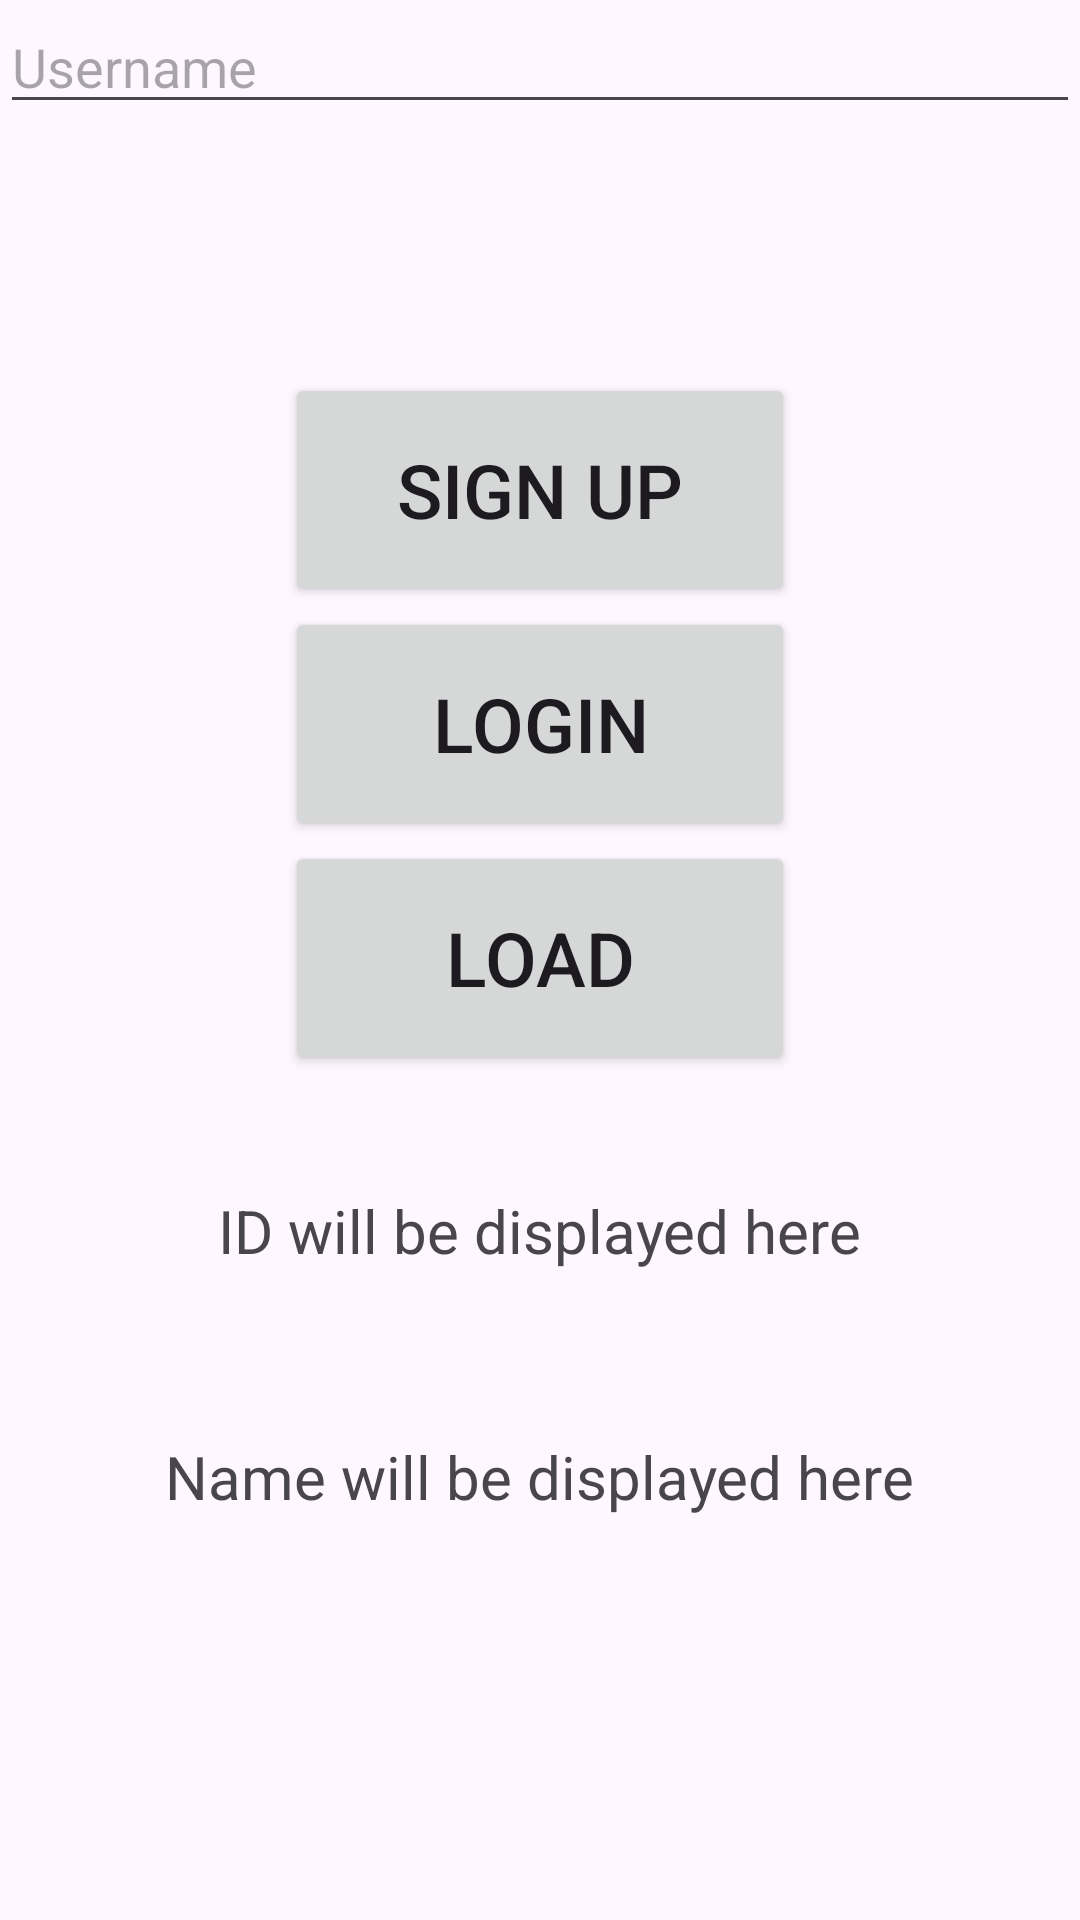

Here is an Android app screen rendered from its layout file. Give the layout XML and the strings, colors and styles it references.
<!-- AndroidManifest.xml: application theme Theme.MyApplication_DBCONNECT -->
<!-- res/layout/activity_main.xml -->
<androidx.constraintlayout.widget.ConstraintLayout xmlns:android="http://schemas.android.com/apk/res/android"
    xmlns:app="http://schemas.android.com/apk/res-auto"
    xmlns:tools="http://schemas.android.com/tools"
    android:id="@+id/main"
    android:layout_width="match_parent"
    android:layout_height="match_parent"
    tools:context=".MainActivity">

    
    <Button
        android:id="@+id/buttonSignUp"
        android:layout_width="170dp"
        android:layout_height="78dp"
        android:text="Sign Up"
        android:textSize="25sp"
        app:layout_constraintBottom_toTopOf="@id/buttonLogin"
        app:layout_constraintEnd_toEndOf="parent"
        app:layout_constraintStart_toStartOf="parent" />

    
    <Button
        android:id="@+id/buttonLogin"
        android:layout_width="170dp"
        android:layout_height="78dp"
        android:text="Login"
        android:textSize="25sp"
        app:layout_constraintBottom_toTopOf="@id/buttonLoad"
        app:layout_constraintEnd_toEndOf="parent"
        app:layout_constraintStart_toStartOf="parent" />

    
    <EditText
        android:id="@+id/editTextUsername"
        android:layout_width="0dp"
        android:layout_height="wrap_content"
        android:hint="Username"
        android:inputType="text"
        app:layout_constraintEnd_toEndOf="parent"
        app:layout_constraintStart_toStartOf="parent"
        app:layout_constraintTop_toTopOf="parent" />

    

    
    <Button
        android:id="@+id/buttonLoad"
        android:layout_width="170dp"
        android:layout_height="78dp"
        android:text="Load"
        android:textSize="25sp"
        app:layout_constraintBottom_toBottomOf="parent"
        app:layout_constraintEnd_toEndOf="parent"
        app:layout_constraintStart_toStartOf="parent"
        app:layout_constraintTop_toTopOf="parent"
        app:layout_constraintVertical_bias="0.499" />

    
    <TextView
        android:id="@+id/textViewId"
        android:layout_width="wrap_content"
        android:layout_height="wrap_content"
        android:text="ID will be displayed here"
        android:textSize="20sp"
        app:layout_constraintBottom_toBottomOf="parent"
        app:layout_constraintEnd_toEndOf="parent"
        app:layout_constraintHorizontal_bias="0.498"
        app:layout_constraintStart_toStartOf="parent"
        app:layout_constraintTop_toTopOf="parent"
        app:layout_constraintVertical_bias="0.647" />

    <TextView
        android:id="@+id/textViewName"
        android:layout_width="wrap_content"
        android:layout_height="wrap_content"
        android:text="Name will be displayed here"
        android:textSize="20sp"
        app:layout_constraintBottom_toBottomOf="parent"
        app:layout_constraintEnd_toEndOf="parent"
        app:layout_constraintHorizontal_bias="0.498"
        app:layout_constraintStart_toStartOf="parent"
        app:layout_constraintTop_toTopOf="parent"
        app:layout_constraintVertical_bias="0.781" />

</androidx.constraintlayout.widget.ConstraintLayout>
<!-- resources referenced by this layout -->
<resources>
  <style name="Theme.MyApplication_DBCONNECT" parent="Base.Theme.MyApplication_DBCONNECT" />
  <style name="Base.Theme.MyApplication_DBCONNECT" parent="Theme.Material3.DayNight.NoActionBar">
          
          
      </style>
</resources>
